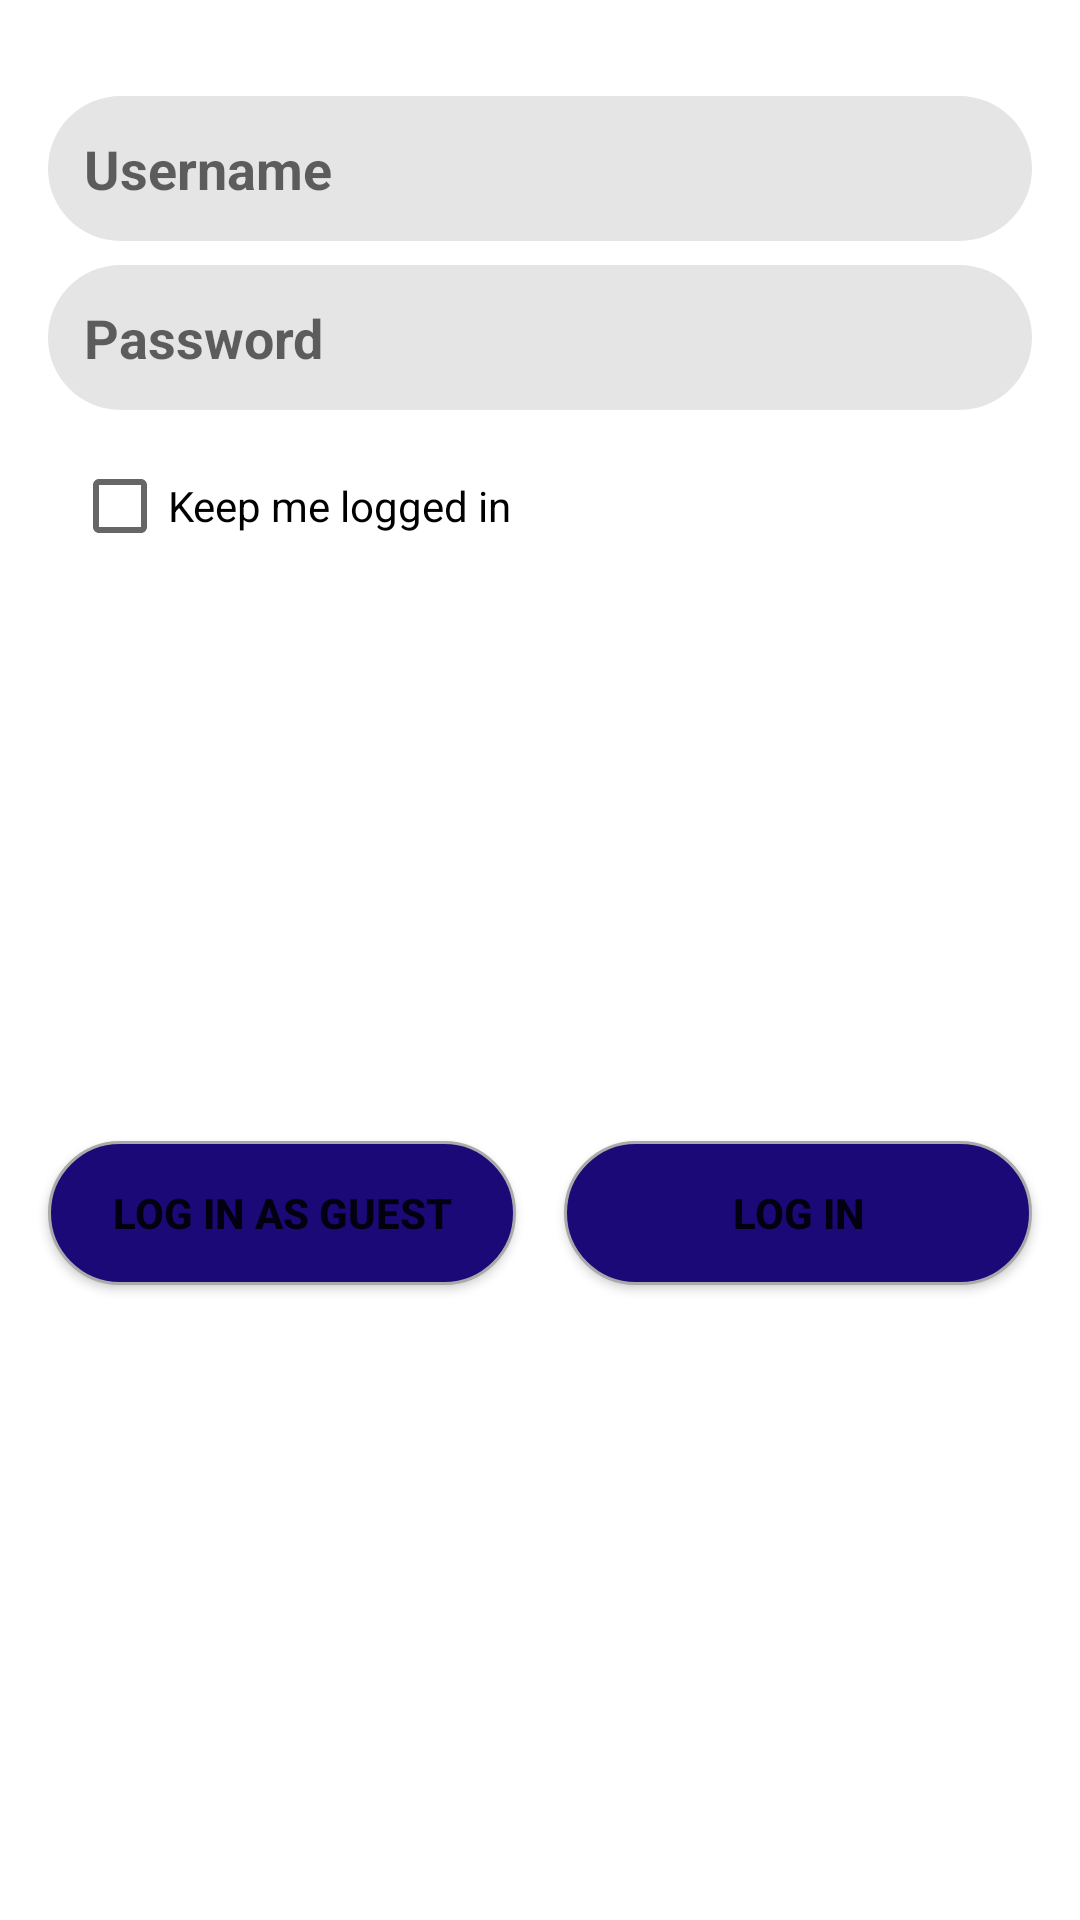

Reconstruct the res/layout file that produces this screen, plus the resources it refers to.
<!-- AndroidManifest.xml: application theme Theme.BILECOAGMAOnlineRegistration2021 -->
<!-- res/layout/activity_logging_user.xml -->
<?xml version="1.0" encoding="utf-8"?>
<androidx.constraintlayout.widget.ConstraintLayout xmlns:android="http://schemas.android.com/apk/res/android"
    xmlns:app="http://schemas.android.com/apk/res-auto"
    xmlns:tools="http://schemas.android.com/tools"
    android:layout_width="match_parent"
    android:layout_height="wrap_content"
    android:orientation="vertical"
    tools:context=".Activities.act_Logging_User">

    <EditText
        android:id="@+id/log_username"
        android:layout_width="match_parent"
        android:layout_height="wrap_content"
        android:layout_marginStart="16dp"
        android:layout_marginTop="32dp"
        android:layout_marginEnd="16dp"
        android:background="@drawable/edittext_button_style_rounded"
        android:hint="Username"
        android:textAlignment="textStart"
        android:textSize="18sp"
        android:textStyle="bold"
        app:layout_constraintEnd_toEndOf="parent"
        app:layout_constraintStart_toStartOf="parent"
        app:layout_constraintTop_toTopOf="parent" />

    <EditText
        android:id="@+id/log_password"
        android:layout_width="match_parent"
        android:layout_height="wrap_content"
        android:layout_marginStart="16dp"
        android:layout_marginTop="8dp"
        android:layout_marginEnd="16dp"
        android:background="@drawable/edittext_button_style_rounded"
        android:hint="Password"
        android:inputType="textPassword"
        android:textAlignment="textStart"
        android:textSize="18sp"
        android:textStyle="bold"
        app:layout_constraintEnd_toEndOf="parent"
        app:layout_constraintStart_toStartOf="parent"
        app:layout_constraintTop_toBottomOf="@+id/log_username" />

    <Button
        android:id="@+id/log_btn_Login"
        android:layout_width="0dp"
        android:layout_height="wrap_content"
        android:layout_marginStart="8dp"
        android:layout_marginTop="8dp"
        android:layout_marginEnd="16dp"
        android:layout_marginBottom="32dp"
        android:background="@drawable/reg_btn_style"
        android:text="Log in"
        android:textAlignment="center"
        android:textStyle="bold"
        app:layout_constraintBottom_toBottomOf="parent"
        app:layout_constraintEnd_toEndOf="parent"
        app:layout_constraintStart_toEndOf="@+id/log_btn_Guest_Login"
        app:layout_constraintTop_toBottomOf="@+id/log_chk_keep_log_data" />

    <Button
        android:id="@+id/log_btn_Guest_Login"
        android:layout_width="0dp"
        android:layout_height="wrap_content"
        android:layout_marginStart="16dp"
        android:layout_marginTop="8dp"
        android:layout_marginEnd="8dp"
        android:layout_marginBottom="32dp"
        android:background="@drawable/reg_btn_style"
        android:text="Log in as Guest"
        android:textAlignment="center"
        android:textStyle="bold"
        android:visibility="visible"
        app:layout_constraintBottom_toBottomOf="parent"
        app:layout_constraintEnd_toStartOf="@+id/log_btn_Login"
        app:layout_constraintStart_toStartOf="parent"
        app:layout_constraintTop_toBottomOf="@+id/log_chk_keep_log_data" />

    <ImageButton
        android:id="@+id/log_img_Show_Password"
        android:layout_width="35dp"
        android:layout_height="0dp"
        android:layout_marginEnd="16dp"
        android:background="@color/zxing_transparent"
        android:scaleType="fitCenter"
        app:layout_constraintBottom_toBottomOf="@+id/log_password"
        app:layout_constraintEnd_toEndOf="@+id/log_password"
        app:layout_constraintTop_toTopOf="@+id/log_password"
        app:srcCompat="@drawable/ic_baseline_visibility_24" />

    <CheckBox
        android:id="@+id/log_chk_keep_log_data"
        android:layout_width="wrap_content"
        android:layout_height="wrap_content"
        android:layout_marginStart="24dp"
        android:layout_marginTop="8dp"
        android:text="Keep me logged in"
        app:layout_constraintStart_toStartOf="parent"
        app:layout_constraintTop_toBottomOf="@+id/log_password" />

</androidx.constraintlayout.widget.ConstraintLayout>
<!-- resources referenced by this layout -->
<resources>
  <!-- drawable edittext_button_style_rounded (drawable) -->
  <?xml version="1.0" encoding="utf-8"?>
  <shape xmlns:android="http://schemas.android.com/apk/res/android">
  
  
  
  
      <solid android:color="?attr/editTextBackground" />
      <padding android:top="12dp"
          android:bottom="12dp"
          android:right="12dp"
          android:left="12dp" />
      <corners android:radius="32dp" />
  
  </shape>
  <!-- drawable reg_btn_style (drawable) -->
  <?xml version="1.0" encoding="utf-8"?>
  <ripple xmlns:android="http://schemas.android.com/apk/res/android"
  xmlns:tools="http://schemas.android.com/tools"
  android:color="@color/mtrl_btn_text_color_selector"
  tools:targetApi="lollipop">
  <item android:id="@android:id/mask">
      <shape xmlns:android="http://schemas.android.com/apk/res/android">
          <solid android:color="@color/mtrl_btn_text_color_selector"/>
          <corners android:radius="32dp" />
      </shape>
  </item>
  
  <item android:id="@android:id/background">
      <shape xmlns:android="http://schemas.android.com/apk/res/android">
          <solid android:color="@color/mtrl_btn_text_color_selector" />
          <corners android:radius="32dp" />
          <stroke
              android:width="1dp"
              android:color="@android:color/darker_gray" />
      </shape>
  </item>
  </ripple>
  <style name="Theme.BILECOAGMAOnlineRegistration2021" parent="Theme.MaterialComponents.DayNight.DarkActionBar">
          
          <item name="colorPrimary">@color/yellow_500</item>
          <item name="colorPrimaryVariant">@color/yellow_700</item>
          <item name="colorOnPrimary">@color/blue_700</item>
          
          <item name="colorSecondary">@color/blue_200</item>
          <item name="colorSecondaryVariant">@color/blue_500</item>
          <item name="colorOnSecondary">@color/black</item>
  
          <item name="editTextBackground">@color/grey_Light</item>
          
          <item name="android:statusBarColor" tools:targetApi="l">?attr/colorPrimaryVariant</item>
          
      </style>
  <color name="yellow_500">#FFFFBA00</color>
  <color name="yellow_700">#FFC29200</color>
  <color name="blue_700">#FF1C0978</color>
  <color name="blue_200">#FF90C2D1</color>
  <color name="blue_500">#FF1C78AC</color>
  <color name="black">#FF000000</color>
  <color name="grey_Light">#FFE5E5E5</color>
</resources>
